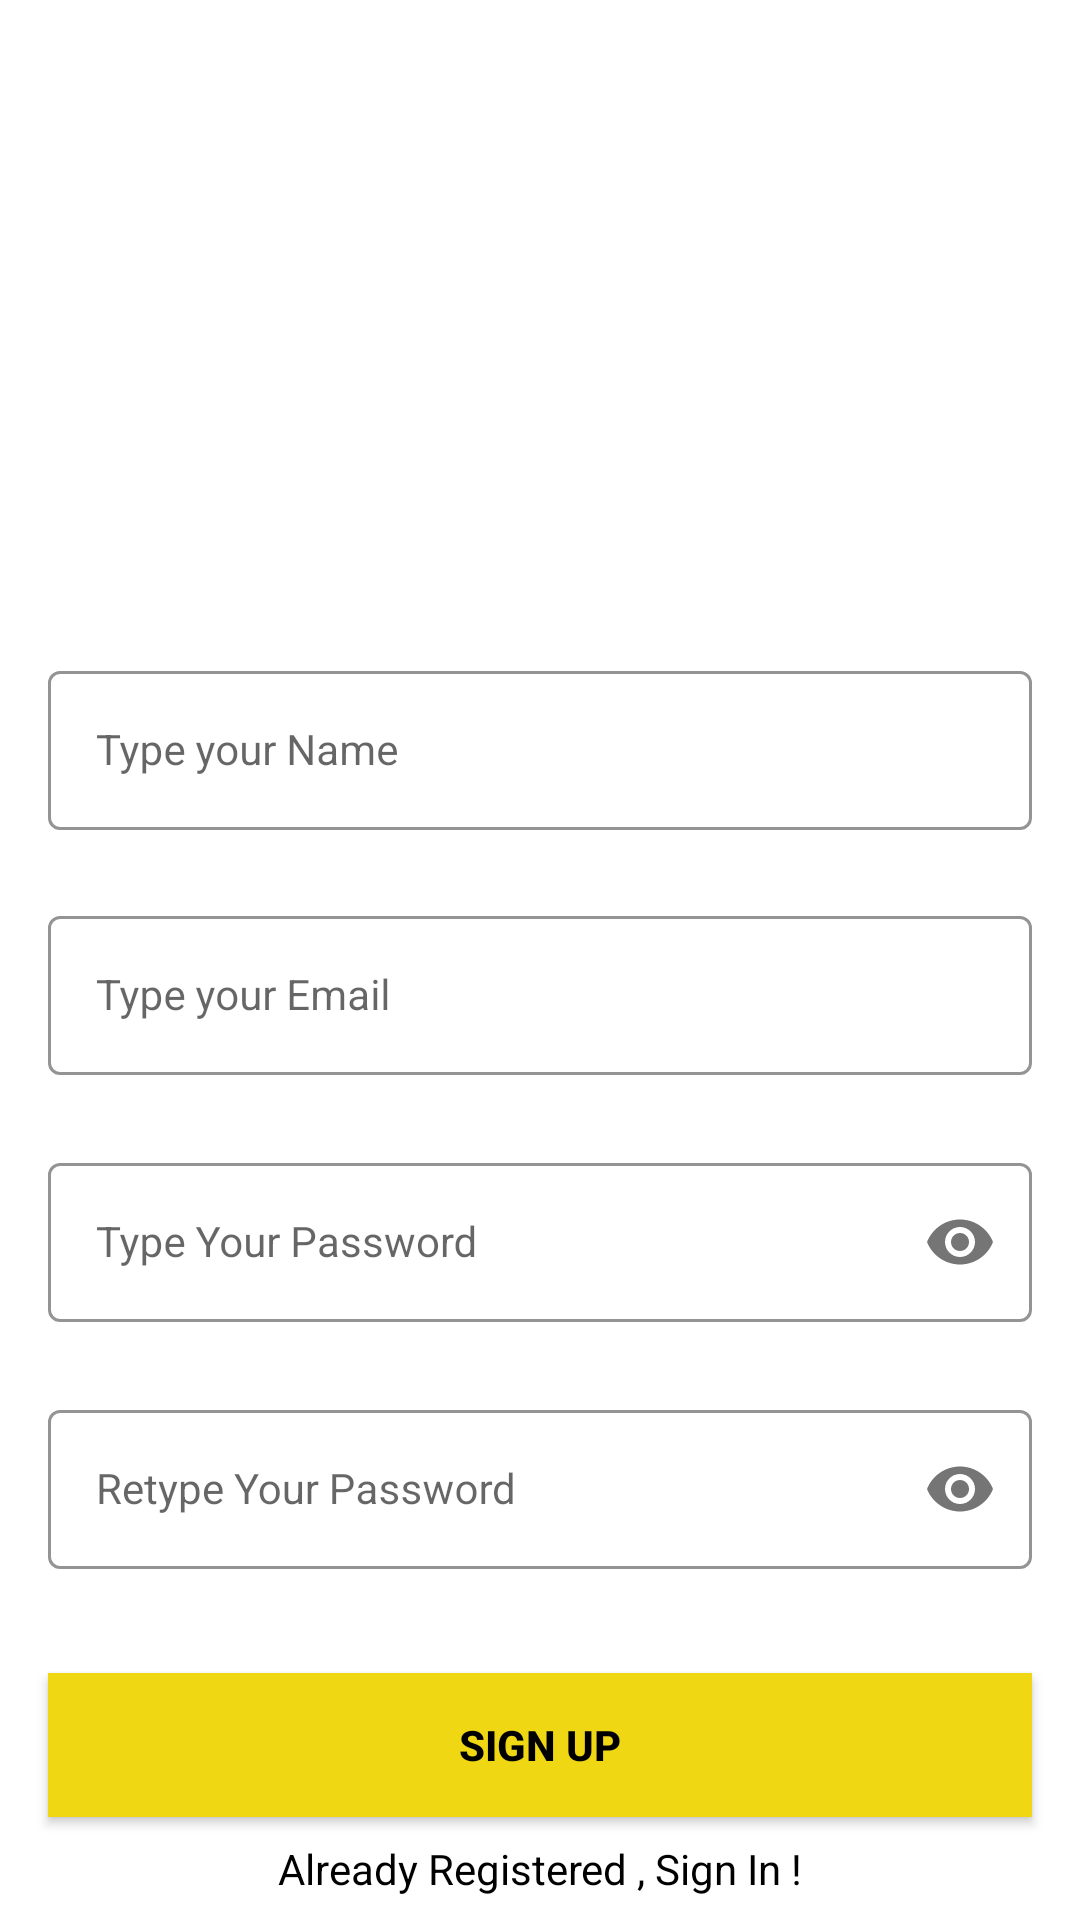

Layout XML and referenced resources for this Android screen:
<!-- AndroidManifest.xml: application theme Theme.Authentication -->
<!-- res/layout/activity_sing_up.xml -->
<?xml version="1.0" encoding="utf-8"?>
<androidx.constraintlayout.widget.ConstraintLayout xmlns:android="http://schemas.android.com/apk/res/android"
    xmlns:app="http://schemas.android.com/apk/res-auto"
    xmlns:tools="http://schemas.android.com/tools"
    android:layout_width="match_parent"
    android:layout_height="match_parent"
    tools:context=".auth.SingUpActivity">

    <com.google.android.material.textfield.TextInputLayout
        android:id="@+id/nameLL"
        style="@style/LoginTextInputOuterFieldStyle"
        android:layout_width="match_parent"
        android:layout_height="wrap_content"
        android:layout_marginHorizontal="16dp"
        android:layout_marginTop="210dp"
        app:boxStrokeColor="@color/yellow"
        app:hintTextColor="@color/yellow"
        app:layout_constraintEnd_toEndOf="parent"
        app:layout_constraintHorizontal_bias="0.5"
        app:layout_constraintStart_toStartOf="parent"
        app:layout_constraintTop_toTopOf="parent"
        app:layout_constraintBottom_toTopOf="@id/emailLayout"
        >
        <com.google.android.material.textfield.TextInputEditText
            android:id="@+id/nameEt"
            style="@style/LoginTextInputInnerFieldStyle"
            android:layout_width="match_parent"
            android:layout_height="wrap_content"
            android:hint="Type your Name"
            android:inputType="textEmailAddress" />
    </com.google.android.material.textfield.TextInputLayout>

    <com.google.android.material.textfield.TextInputLayout
        android:id="@+id/emailLayout"
        style="@style/LoginTextInputOuterFieldStyle"
        android:layout_width="match_parent"
        android:layout_height="wrap_content"
        android:layout_marginHorizontal="16dp"
        android:layout_marginTop="300dp"
        app:boxStrokeColor="@color/yellow"
        app:hintTextColor="@color/yellow"
        app:layout_constraintEnd_toEndOf="parent"
        app:layout_constraintHorizontal_bias="0.5"
        app:layout_constraintStart_toStartOf="parent"
        app:layout_constraintTop_toTopOf="parent">
        <com.google.android.material.textfield.TextInputEditText
            android:id="@+id/emailEt"
            style="@style/LoginTextInputInnerFieldStyle"
            android:layout_width="match_parent"
            android:layout_height="wrap_content"
            android:hint="Type your Email"
            android:inputType="textEmailAddress" />
    </com.google.android.material.textfield.TextInputLayout>

    <com.google.android.material.textfield.TextInputLayout
        android:id="@+id/passwordLayout"
        style="@style/LoginTextInputOuterFieldStyle"
        android:layout_width="match_parent"
        android:layout_height="wrap_content"
        android:layout_marginHorizontal="16dp"
        android:layout_marginTop="24dp"
        app:boxStrokeColor="@color/yellow"
        app:hintTextColor="@color/yellow"
        app:layout_constraintEnd_toEndOf="parent"
        app:layout_constraintHorizontal_bias="0.5"
        app:layout_constraintStart_toStartOf="parent"
        app:layout_constraintTop_toBottomOf="@id/emailLayout"
        app:passwordToggleEnabled="true">
        <com.google.android.material.textfield.TextInputEditText
            android:id="@+id/passET"
            style="@style/LoginTextInputInnerFieldStyle"
            android:layout_width="match_parent"
            android:layout_height="wrap_content"
            android:hint="Type Your Password"
            android:inputType="textPassword" />
    </com.google.android.material.textfield.TextInputLayout>

    <com.google.android.material.textfield.TextInputLayout
        android:id="@+id/confirmPasswordLayout"
        style="@style/LoginTextInputOuterFieldStyle"
        android:layout_width="match_parent"
        android:layout_height="wrap_content"
        android:layout_marginHorizontal="16dp"
        android:layout_marginTop="24dp"
        app:boxStrokeColor="@color/yellow"
        app:hintTextColor="@color/yellow"
        app:layout_constraintEnd_toEndOf="parent"
        app:layout_constraintHorizontal_bias="0.5"
        app:layout_constraintStart_toStartOf="parent"
        app:layout_constraintTop_toBottomOf="@id/passwordLayout"
        app:passwordToggleEnabled="true">

        <com.google.android.material.textfield.TextInputEditText
            android:id="@+id/confirmPassEt"
            style="@style/LoginTextInputInnerFieldStyle"
            android:layout_width="match_parent"
            android:layout_height="wrap_content"
            android:hint="Retype Your Password"
            android:inputType="textPassword" />
    </com.google.android.material.textfield.TextInputLayout>

    <androidx.appcompat.widget.AppCompatButton
        android:id="@+id/btnSignUp"
        android:layout_width="0dp"
        android:layout_height="wrap_content"
        android:layout_marginHorizontal="16dp"
        android:background="@color/yellow"
        android:text="Sign Up"
        android:textColor="@color/black"
        android:textStyle="bold"
        app:layout_constraintBottom_toBottomOf="parent"
        app:layout_constraintEnd_toEndOf="parent"
        app:layout_constraintHorizontal_bias="0.5"
        app:layout_constraintStart_toStartOf="parent"
        app:layout_constraintTop_toBottomOf="@+id/confirmPasswordLayout" />
    <TextView
        android:id="@+id/textView"
        android:layout_width="wrap_content"
        android:layout_height="wrap_content"
        android:textColor="@color/black"
        android:text="@string/already_registered_sign_in"
        app:layout_constraintBottom_toBottomOf="parent"
        app:layout_constraintEnd_toEndOf="parent"
        app:layout_constraintHorizontal_bias="0.5"
        app:layout_constraintStart_toStartOf="parent"
        app:layout_constraintTop_toBottomOf="@+id/btnSignUp" />

</androidx.constraintlayout.widget.ConstraintLayout>
<!-- resources referenced by this layout -->
<resources>
  <color name="black">#FF000000</color>
  <color name="yellow">#EFD813</color>
  <string name="already_registered_sign_in">Already Registered , Sign In !</string>
  <style name="LoginTextInputInnerFieldStyle" parent="Widget.MaterialComponents.TextInputLayout.OutlinedBox">
          <item name="android:layout_width">match_parent</item>
          <item name="android:layout_height">wrap_content</item>
          <item name="android:textColor">@color/black</item>
          <item name="android:textColorHint">@color/black</item>
          <item name="android:maxLines">1</item>
          <item name="android:textSize">14sp</item>
          <item name="android:singleLine">true</item>
      </style>
  <style name="LoginTextInputOuterFieldStyle" parent="Widget.MaterialComponents.TextInputLayout.OutlinedBox">
          <item name="android:layout_width">match_parent</item>
          <item name="android:layout_height">wrap_content</item>
          <item name="android:layout_marginTop">15dp</item>
          <item name="android:layout_marginBottom">15dp</item>
      </style>
  <style name="Theme.Authentication" parent="Theme.MaterialComponents.DayNight.NoActionBar">
          
          <item name="colorPrimary">@color/purple_500</item>
          <item name="colorPrimaryVariant">@color/purple_700</item>
          <item name="colorOnPrimary">@color/white</item>
          
          <item name="colorSecondary">@color/teal_200</item>
          <item name="colorSecondaryVariant">@color/teal_700</item>
          <item name="colorOnSecondary">@color/black</item>
          
          <item name="android:statusBarColor">@color/yellow</item>
          
      </style>
  <color name="purple_500">#FF6200EE</color>
  <color name="purple_700">#FF3700B3</color>
  <color name="white">#FFFFFFFF</color>
  <color name="teal_200">#FF03DAC5</color>
  <color name="teal_700">#FF018786</color>
</resources>
